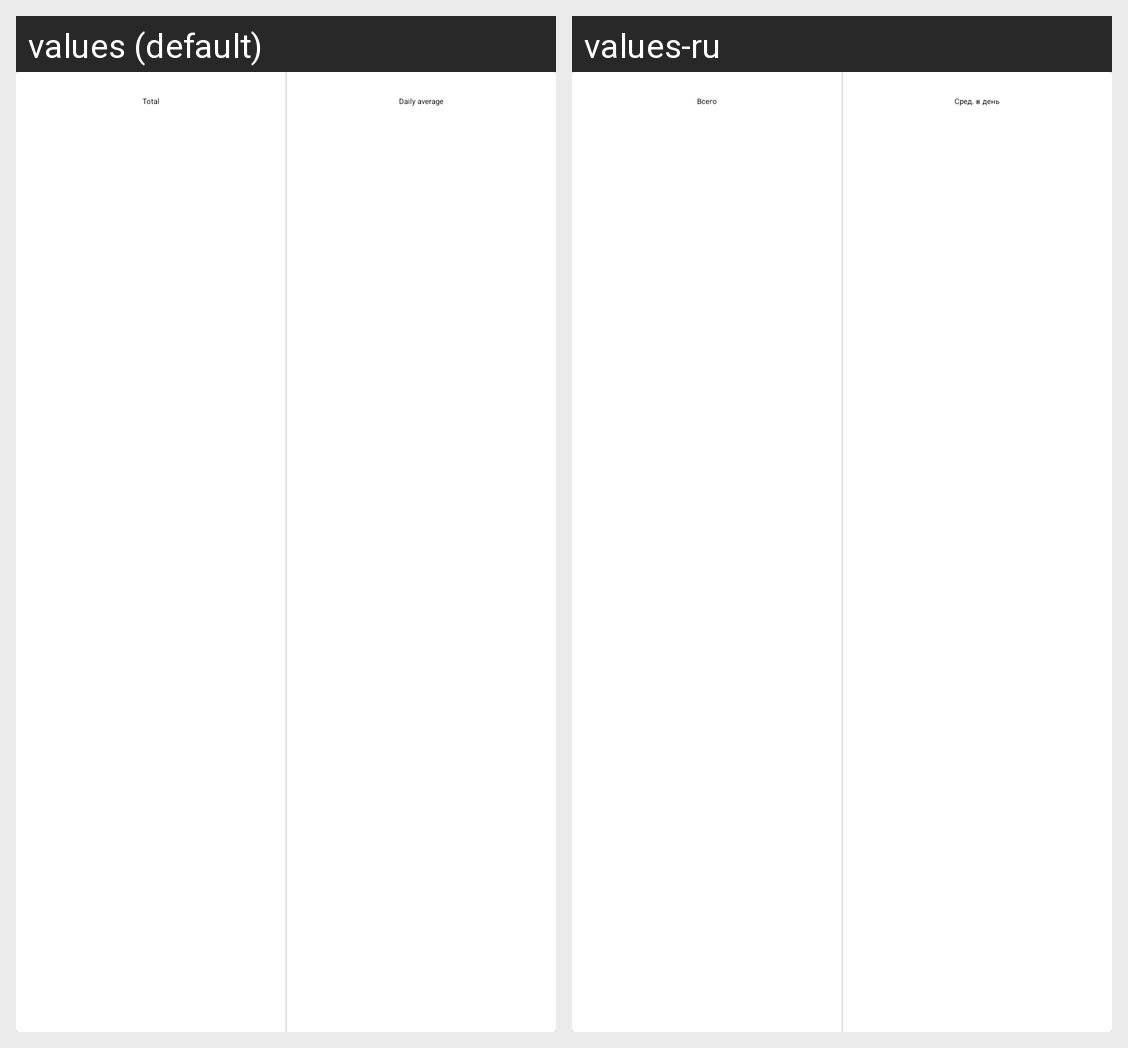

Translations of the strings shown on this Android screen, per locale in the grid:
Android screen res/layout/layout_stats_info.xml rendered under 2 locales, left to right: values (default), values-ru. Device: Nexus 5 (rendered at 1080×1920; each locale shown at half size, 540×960, under a caption strip naming it); theme AppTheme.
Strings drawn on this screen, with the default value and each locale's value (text and hints the layout hard-codes, and strings that could not be matched under every locale, appear in the picture but are not listed):

stats_header_total
  values: Total
  values-ru: Всего

stats_header_daily_average
  values: Daily average
  values-ru: Сред. в день
